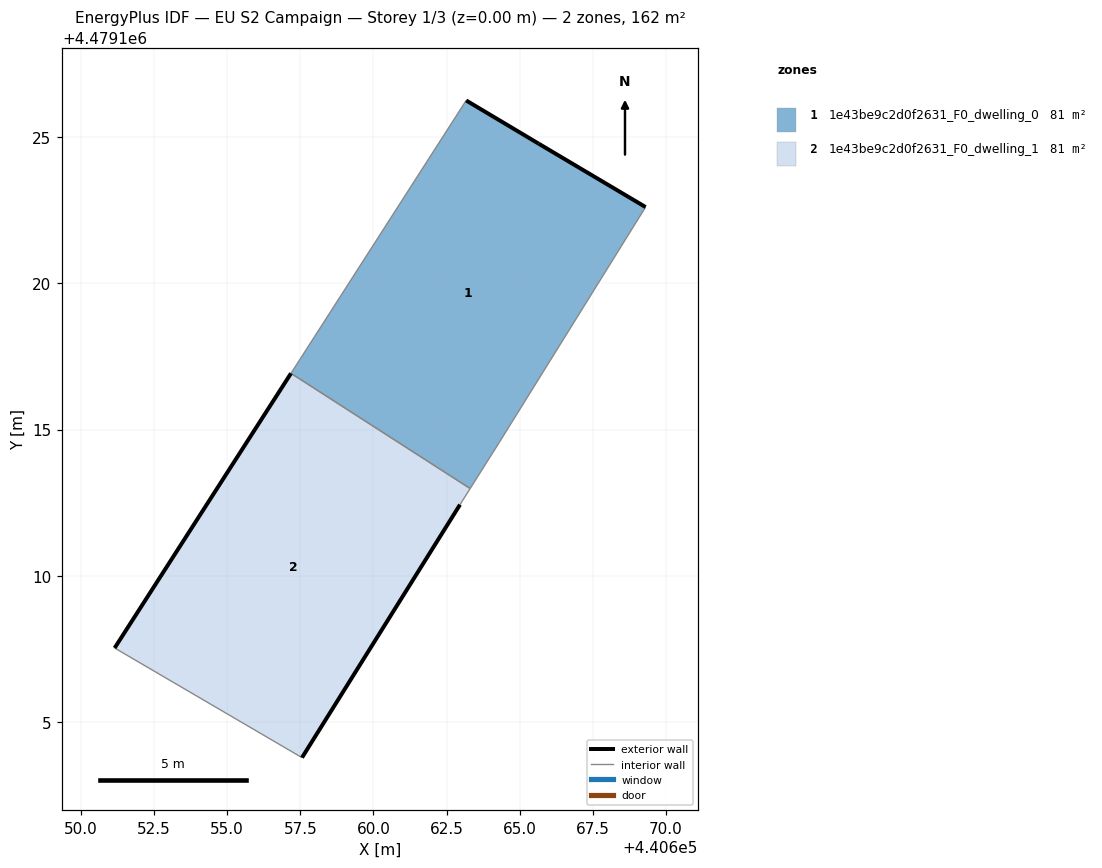
=== STOREY PLAN SPEC (per zone: floor XY polygon, exterior-wall plan segments, windows/doors) ===
zone 1: 1e43be9c2d0f2631_F0_dwelling_0  (80.9 m²)
  floor: (440664.30, 4479114.55) (440669.31, 4479122.61) (440665.65, 4479124.78) (440663.17, 4479126.25) (440657.18, 4479116.92) (440663.31, 4479112.98)
  exterior wall: (440665.65, 4479124.78) – (440669.31, 4479122.61)  [4.3 m]
  exterior wall: (440663.17, 4479126.25) – (440665.65, 4479124.78)  [2.9 m]
  interior walls: 4
zone 2: 1e43be9c2d0f2631_F0_dwelling_1  (80.9 m²)
  floor: (440657.56, 4479103.78) (440662.96, 4479112.43) (440663.31, 4479112.98) (440657.18, 4479116.92) (440651.15, 4479107.53)
  exterior wall: (440662.96, 4479112.43) – (440657.56, 4479103.78)  [10.2 m]
  exterior wall: (440651.15, 4479107.53) – (440657.18, 4479116.92)  [11.2 m]
  interior walls: 3

=== DERIVED (storey summary) ===
Building: EU S2 Campaign
Storey: 1 of 3  (floor level z = 0.00 m)
Storey gross floor area: 161.7 m²
Zones on this storey: 2
  - 1e43be9c2d0f2631_F0_dwelling_0: floor 80.9 m²; exterior wall 7.1 m (21.4 m²); WWR 0.0%
  - 1e43be9c2d0f2631_F0_dwelling_1: floor 80.9 m²; exterior wall 21.4 m (64.1 m²); WWR 0.0%
Zone adjacency (shared interzone walls):
  - 1e43be9c2d0f2631_F0_dwelling_0 ↔ 1e43be9c2d0f2631_F0_dwelling_1